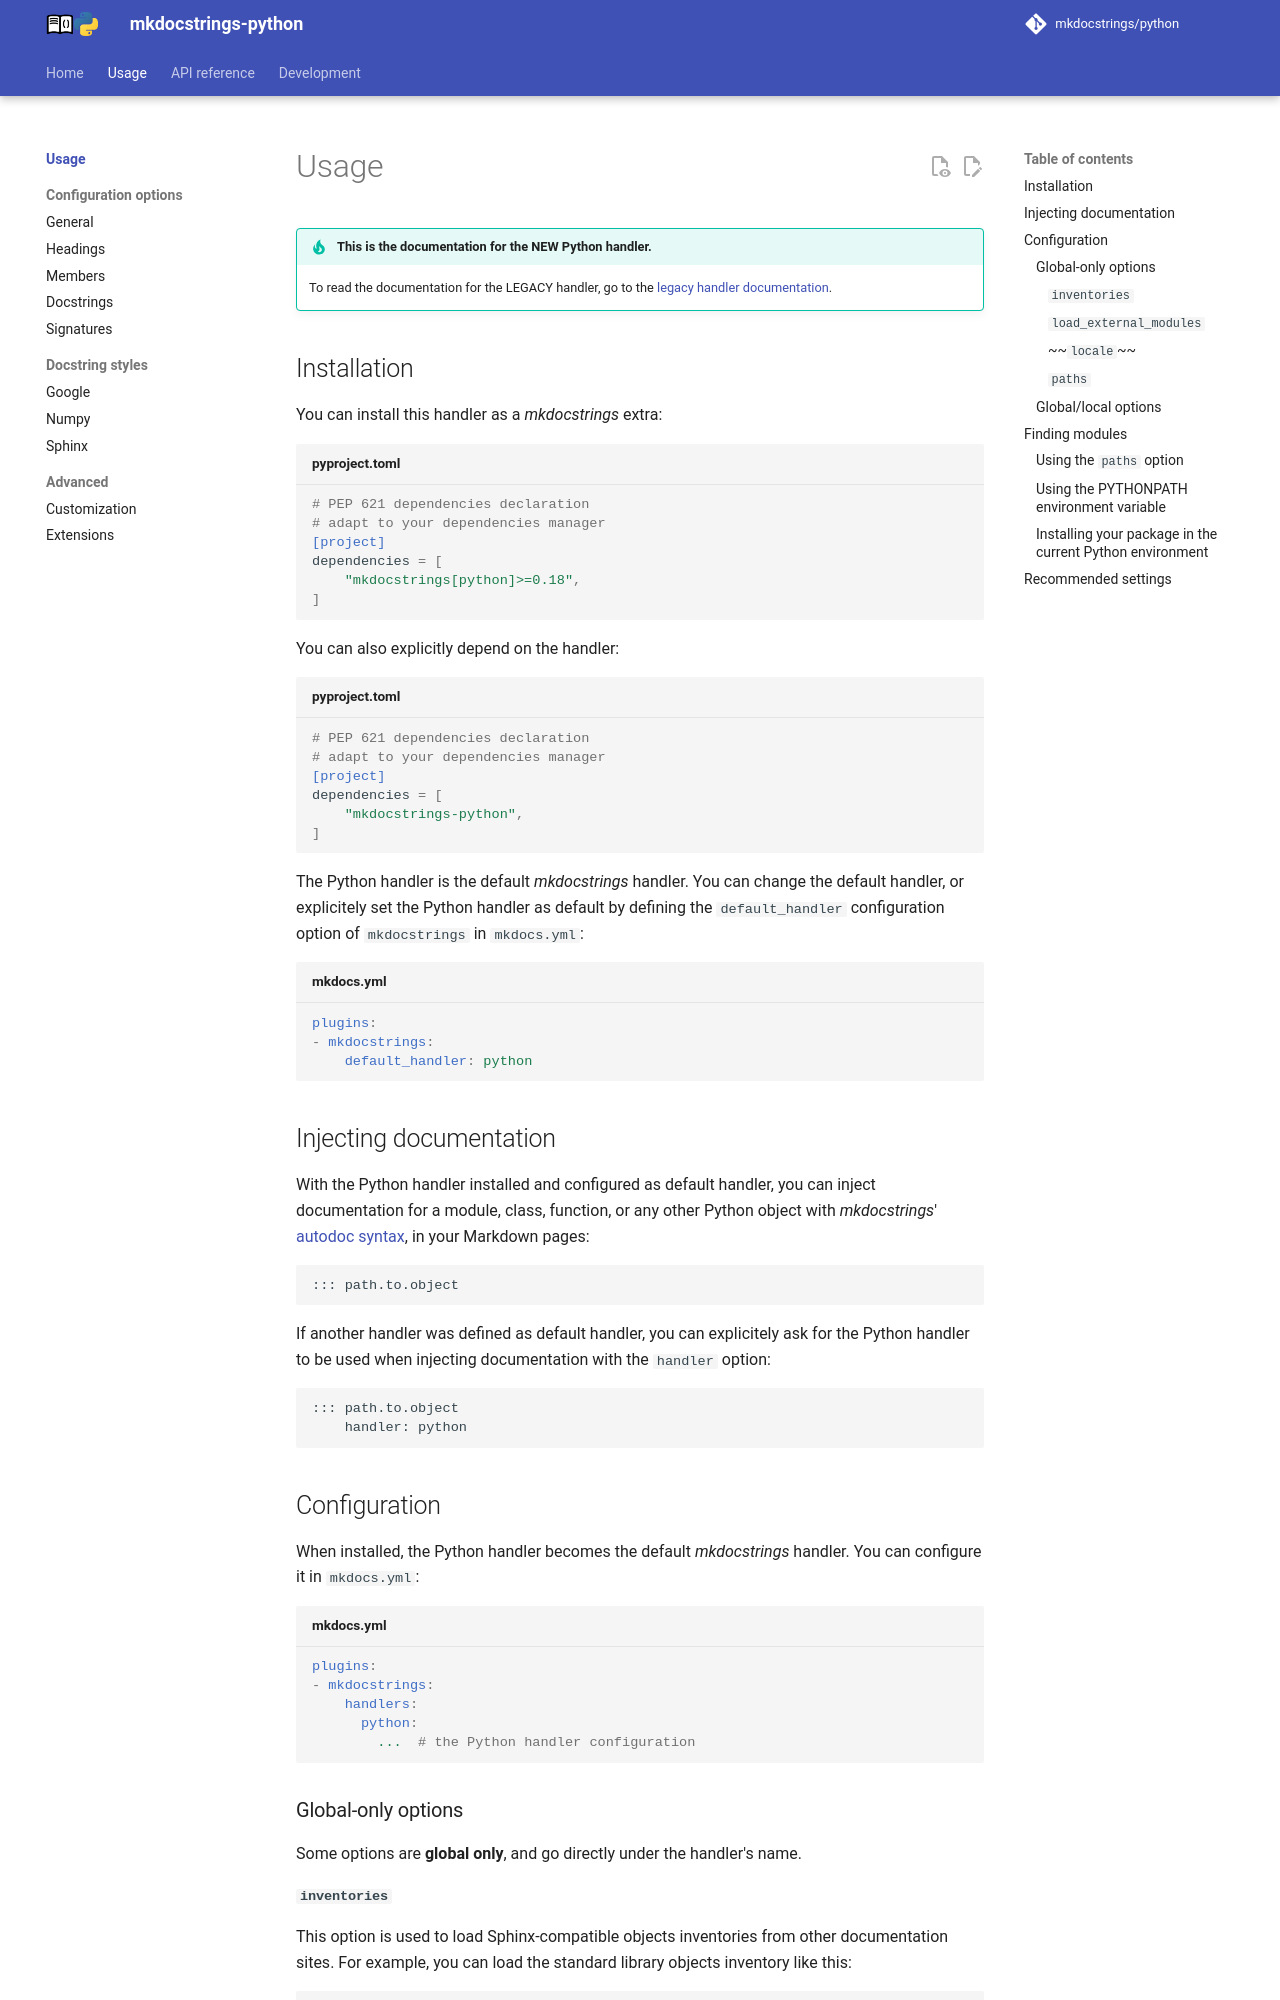

repository: mkdocstrings/python · page: usage/index.html · generator: mkdocs

# Usage

TIP: **This is the documentation for the NEW Python handler.**
To read the documentation for the LEGACY handler,
go to the [legacy handler documentation](https://mkdocstrings.github.io/python-legacy).

## Installation

You can install this handler as a *mkdocstrings* extra:

```toml title="pyproject.toml"
# PEP 621 dependencies declaration
# adapt to your dependencies manager
[project]
dependencies = [
    "mkdocstrings[python]>=0.18",
]
```

You can also explicitly depend on the handler:

```toml title="pyproject.toml"
# PEP 621 dependencies declaration
# adapt to your dependencies manager
[project]
dependencies = [
    "mkdocstrings-python",
]
```

The Python handler is the default *mkdocstrings* handler.
You can change the default handler,
or explicitely set the Python handler as default by defining the `default_handler`
configuration option of `mkdocstrings` in `mkdocs.yml`:

```yaml title="mkdocs.yml"
plugins:
- mkdocstrings:
    default_handler: python
```

## Injecting documentation

With the Python handler installed and configured as default handler,
you can inject documentation for a module, class, function, or any other Python object
with *mkdocstrings*' [autodoc syntax], in your Markdown pages:

```md
::: path.to.object
```

If another handler was defined as default handler,
you can explicitely ask for the Python handler to be used when injecting documentation
with the `handler` option:

```md
::: path.to.object
    handler: python
```

## Configuration

When installed, the Python handler becomes the default *mkdocstrings* handler.
You can configure it in `mkdocs.yml`:

```yaml title="mkdocs.yml"
plugins:
- mkdocstrings:
    handlers:
      python:
        ...  # the Python handler configuration
```

### Global-only options

Some options are **global only**, and go directly under the handler's name.

[](){#setting-inventories}
